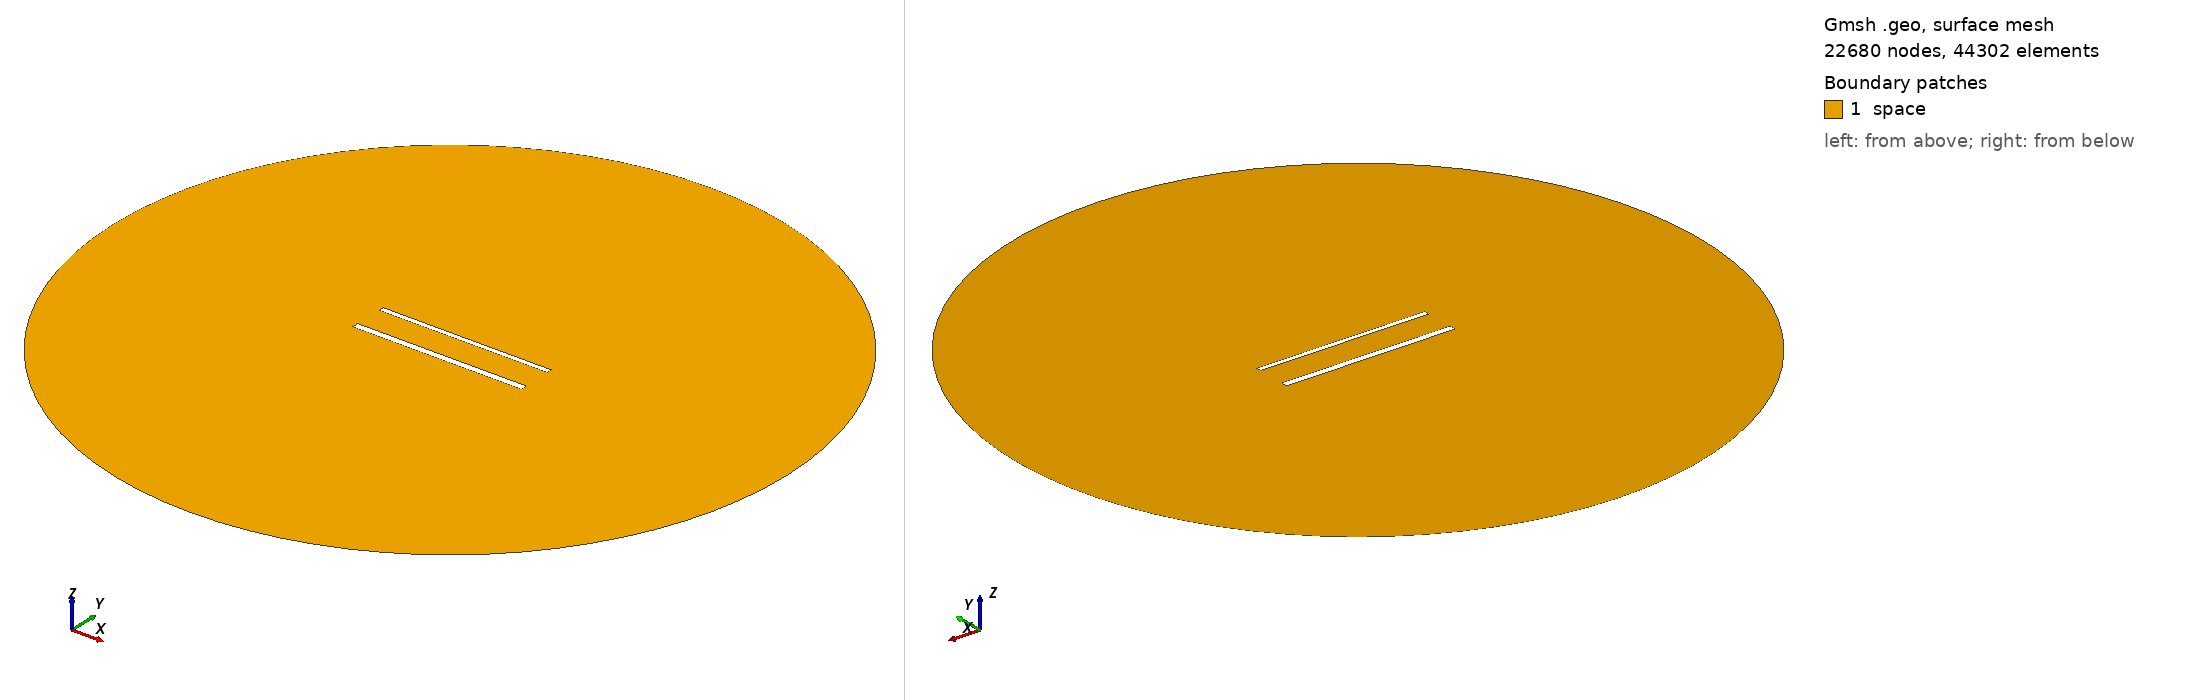

Gmsh geometry script, surface-meshed: 22680 nodes, 44302 surface elements. Boundary patches (legend numbers): 1 space. Left view from above one corner, right view from below the opposite corner. Legend entries are the model's physical surfaces. The drawing asked Gmsh for element sizes between 1% and 20% of the model's largest extent; the script's own settings can give other sizes.

=== 1256.geo (drawn) ===
//---------------------------------------
// Geometry kernel
//---------------------------------------

SetFactory("OpenCASCADE");



//---------------------------------------
// Parameters of the geometry
//---------------------------------------

// Overetch of the upper plate
overetch = 0.375;

// Distance between the plates
distance = 20.0;

// Discretization over the x axis (for the deformation)
nx = 50; 

// Length of the plate
L = 100 - overetch; 

// Number of modes
n = 4; 

// 1st mode coefficient
coeff(1) = 0.0;
beta(1) = 0.596864 * 3.1415926535 / L;

// 2nd mode coefficient
coeff(2) = 0.0;
beta(2) = 1.49418 * 3.1415926535 / L;

// 3rd mode coefficient
coeff(3) = 0.0;
beta(3) = 2.50025 * 3.1415926535 / L;

// 4th mode coefficient
coeff(4) = 0.0;
beta(4) = 3.49999 * 3.1415926535 / L;



//---------------------------------------
// Upper plate (deformed rectangle)
//---------------------------------------

// Coordiantes of the upper plate
xmin = -50;
xmax = 50 - overetch;

// Height of the upper plate
yheight = 4 - 2 * overetch;

// Indexes of the points
UpperID[] = {};
LowerID[] = {};
LeftID[] = {};
RightID[] = {};

// Point index
p = 1;

// Horizontal edges
For i In {1:nx}
    x = xmin + (i-1)*(xmax - xmin)/(nx-1);

    y_bottom = distance / 2 + overetch;
    For j In {1:n}
        C = (Cosh(beta(j)*L) + Cos(beta(j)*L)) / (Sinh(beta(j)*L) + Sin(beta(j)*L));
        y_bottom  = y_bottom + coeff(j) * (Cosh(beta(j)*(x+50)) - Cos(beta(j)*(x+50)) - C * (Sinh(beta(j)*(x+50)) - Sin(beta(j)*(x+50))));
    EndFor

    y_top = y_bottom + yheight;

    Point(p) = {x, y_top, 0, 1.0};
    UpperID[i] = p;
    p = p + 1;

    Point(p) = {x, y_bottom, 0, 1.0};
    LowerID[i] = p;
    p = p + 1;
EndFor

// Create point lists
UpperPts[] = {}; LowerPts[] = {};
For i In {1:nx}
  UpperPts[] += {UpperID[i]};
  LowerPts[] += {LowerID[i]};
EndFor

// Build splines
Spline(1) = {UpperPts[]};
Spline(2) = {LowerPts[]};
Line(3) = {LowerPts[nx-1], UpperPts[nx-1]};
Line(4) = {LowerPts[0], UpperPts[0]};

// Build the plane surface
Curve Loop(1) = {2, 3, -1, -4};
Plane Surface(1) = {1};



//---------------------------------------
// Lower plate (rectangle)
//---------------------------------------

// Vertices
Point(1001) = {-50, -distance/2, 0, 1.0};
Point(1002) = { 50, -distance/2, 0, 1.0};
Point(1003) = { 50,  -distance/2 + 4, 0, 1.0};
Point(1004) = {-50,  -distance/2 + 4, 0, 1.0};

// Edges
Line(5) = {1001, 1002};
Line(6) = {1002, 1003};
Line(7) = {1003, 1004};
Line(8) = {1004, 1001};

// Plane surface
Line Loop(2) = {5, 6, 7, 8};
Plane Surface(2) = {2}; 



//---------------------------------------
// Outer (fictious) boundary
//---------------------------------------

// Points
Point(1005) = {0, 0, 0};       // Center
Point(1006) = {200, 0, 0};     // Start point
Point(1007) = {0, 200, 0};     // 90 degrees
Point(1008) = {-200, 0, 0};    // 180 degrees
Point(1009) = {0, -200, 0};    // 270 degrees

// Circle arcs (each needs start, center, end)
Circle(9) = {1006, 1005, 1007};
Circle(10) = {1007, 1005, 1008};
Circle(11) = {1008, 1005, 1009};
Circle(12) = {1009, 1005, 1006};

// Plane surface for the entire domain
Curve Loop(3) = {9, 10, 11, 12};
Surface(3) = {3};

// Subtract the plates from the whole domain to obtain the actual domain where we want to solve the equations
BooleanDifference{ Surface{3}; Delete; }{ Surface{1}; Surface{2}; Delete; }




//---------------------------------------
// Transfinite Lines/Curves
//---------------------------------------

// Set the number of points on the boundaries
r = 6;
d = 0.15;

// Plates
Transfinite Curve {1} = 50*r/4 Using Progression 1;
Transfinite Line {2} = 50*r Using Progression 1;
Transfinite Curve {3, 4} = 2*r Using Progression 1+d;
Transfinite Line {5} = 50*r/4 Using Progression 1;
Transfinite Line {7} = 50*r Using Progression 1;
Transfinite Line {6} = 2*r Using Progression 1-d;
Transfinite Line {8} = 2*r Using Progression 1+d;

// Outer boundary
Transfinite Line {9, 10, 11, 12} = 20 Using Progression 1;



//---------------------------------------
// Physical groups
//---------------------------------------                

// Physical curves (boundaries)
Physical Line("force_segment", 10) = {2};
Physical Line("upper_plate", 11) = {1, 3, 4};
Physical Line("lower_plate", 12) = {5, 6, 7, 8};
Physical Line("boundary", 20) = {9, 10, 11, 12};

// Physical Surfaces
Physical Surface("space", 30) = {3};



//---------------------------------------
// 6. Generate the Mesh
//---------------------------------------

// 2D mesh generation
Mesh 2;
